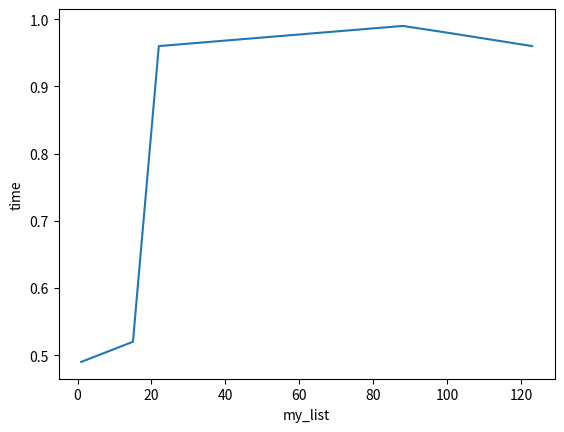

Write the Python code that produced this figure.
import matplotlib.pyplot as plt
def binary_search(arr, target):
    low = 0
    high = len(arr) - 1
    while low <= high:
        mid = (low + high) // 2
        if arr[mid] == target:
            return mid
        elif arr[mid] < target:
            low = mid + 1
        else:
            high = mid - 1
    return -1
my_list = [1,15,22,88,100,123]
target = 100
index = binary_search(my_list, target)

if index != -1:
    print(f"The number",target," is found at index",index)
else:
    print(f"The number",target," is not found in the list")
time=[.49,.52,.96,.99,.98,.96]
plt.plot(my_list,time)
plt.xlabel("my_list")
plt.ylabel("time")  
